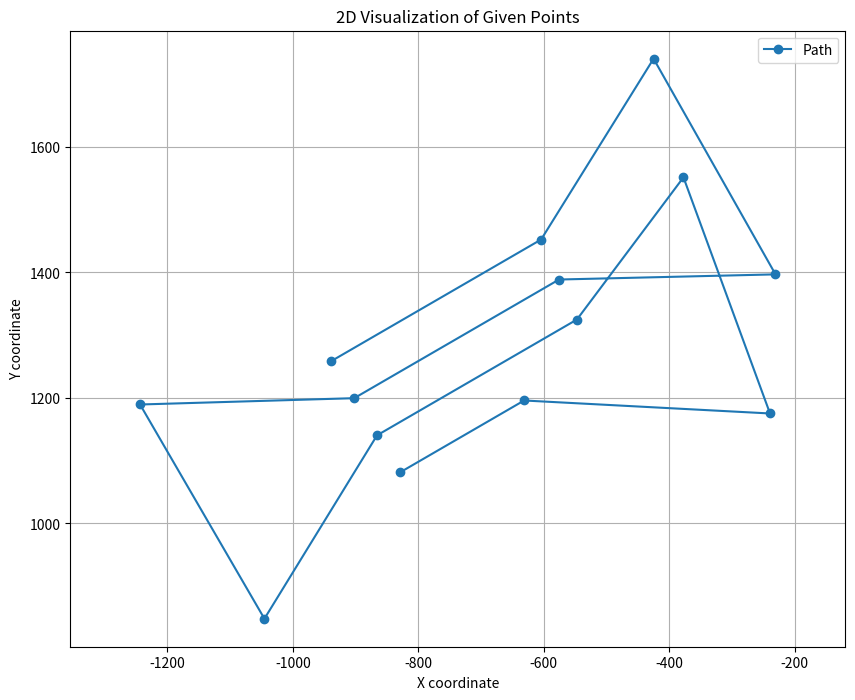

The matplotlib source for this figure:
# import matplotlib.pyplot as plt

# # 시각화할 좌표 리스트 (x, y, z)
# points_3d = [((101.07369536992694, -994.8801925750963), (604.67750471633, -944.519811640456)), ((615.2920027377239, -943.4583618383167), (104.29464649366028, -994.558097462723)), ((107.68961746999457, -994.2186003650896), (626.4799752733711, -942.339564584752)), ((638.3100354562541, -941.1565585664637), (111.27942883583495, -993.8596192285055)), ((115.0880117300553, -993.4787609390835), (650.861047266753, -939.9014573854138)), ((664.2241690389881, -938.5651452081902), (119.14302799197493, -993.0732593128915)), ((123.47664197066513, -992.6398979150225), (678.505396923308, -937.1370224197583)), ((693.8287566480944, -935.6046864472796), (128.1264890595658, -992.1749132061325)), ((133.13690180021257, -991.6738719320678), (710.3403440888621, -933.9535277032028)), ((138.56047674455158, -991.1315144376339), (728.2134887917975, -932.1662132329093)), ((603.8658976730529, -944.6009723447837), (144.46009723447835, -990.5415523886412))]



# x_vals = [p[0] for p in points_3d]
# y_vals = [p[1] for p in points_3d]

# # 플롯 설정
# plt.figure(figsize=(8, 6))
# plt.plot(x_vals, y_vals, marker='o', linewidth=2)
# plt.title("Path Visualization")
# plt.xlabel("X")
# plt.ylabel("Y")
# plt.grid(True)
# plt.axis("equal")  # X, Y 축 비율 고정
# plt.show()

# import matplotlib.pyplot as plt

# segments = [
#     ((101.07369536992694, -994.8801925750963), (604.67750471633, -944.519811640456)),
#     ((615.2920027377239, -943.4583618383167), (104.29464649366028, -994.558097462723)),
#     ((107.68961746999457, -994.2186003650896), (626.4799752733711, -942.339564584752)),
#     ((638.3100354562541, -941.1565585664637), (111.27942883583495, -993.8596192285055)),
#     ((115.0880117300553, -993.4787609390835), (650.861047266753, -939.9014573854138)),
#     ((664.2241690389881, -938.5651452081902), (119.14302799197493, -993.0732593128915)),
#     ((123.47664197066513, -992.6398979150225), (678.505396923308, -937.1370224197583)),
#     ((693.8287566480944, -935.6046864472796), (128.1264890595658, -992.1749132061325)),
#     ((133.13690180021257, -991.6738719320678), (710.3403440888621, -933.9535277032028)),
#     ((138.56047674455158, -991.1315144376339), (728.2134887917975, -932.1662132329093)),
#     ((603.8658976730529, -944.6009723447837), (144.46009723447835, -990.5415523886412))
# ]

# plt.figure(figsize=(8, 6))
# for start, end in segments:
#     plt.plot([start[0], end[0]], [start[1], end[1]], marker='o', linewidth=2)

# plt.title("Visualization of Line Segments")
# plt.xlabel("X")
# plt.ylabel("Y")
# plt.grid(True)
# plt.axis("equal")
# plt.show()


import matplotlib.pyplot as plt

def plot_3d_points_as_2d(points_3d):
    # z는 무시하고 x, y만 꺼내기
    xy_points = [(p[0], p[1]) for p in points_3d]

    # x, y 좌표 분리
    x_vals = [p[0] for p in xy_points]
    y_vals = [p[1] for p in xy_points]

    # 시각화
    plt.figure(figsize=(10, 8))
    plt.plot(x_vals, y_vals, 'o-', label='Path')  # 점과 선을 함께
    plt.title("2D Visualization of Given Points")
    plt.xlabel("X coordinate")
    plt.ylabel("Y coordinate")
    plt.grid(True)
    plt.legend()
    plt.axis('equal')
    plt.show()

# 데이터
# points_3d = [(-3.5017169968342587, 35.017169968342586, 610), (902.1493297428844, -65.61072411384838, 610), (1164.243367454129, -280.2771624750196, 610), (1236.6252131228196, 107.19481435629498, 610), (906.4479892286535, 3.167827658454858, 610), (-10.505150990502777, 105.05150990502777, 610), (-344.3960532112504, -2.9102916122252225, 610), (-277.6652542822784, 385.1895793012803, 610), (-17.508584984171293, 175.0858498417129, 610), (910.7466487144223, 71.94637943075807, 610), (1172.8406864256667, -142.72005893041313, 610), (1245.2225320943573, 244.7519179009015, 610), (915.0453082001914, 140.72493120306135, 610), (-24.512018977839812, 245.12018977839813, 610), (-358.4029211985873, 137.15838826114512, 610), (-291.67212226961533, 525.2582591746507, 610), (-31.515452971508328, 315.1545297150833, 610), (919.3439676859603, 209.50348297536456, 610), (1181.4380053972045, -5.162955385806612, 610), (1253.8198510658954, 382.30902144550805, 610), (923.6426271717291, 278.28203474766786, 610), (-38.518886965176854, 385.1888696517685, 610), (-372.40978918592435, 277.22706813451555, 610), (-305.6789902569524, 665.3269390480211, 610), (-45.52232095884537, 455.2232095884537, 610), (927.9412866574982, 347.0605865199711, 610), (1190.0353243687425, 132.3941481587999, 610), (1262.4171700374332, 519.8661249901145, 610), (932.239946143267, 415.83913829227424, 610), (-52.52575495251388, 525.2575495251388, 610), (-386.41665717326146, 417.2957480078858, 610), (-319.6858582442895, 805.3956189213914, 610), (-59.52918894618241, 595.2918894618241, 610), (936.538605629036, 484.6176900645776, 610), (1198.6326433402805, 269.9512517034063, 610), (1271.0144890089712, 657.4232285347209, 610), (940.8372651148052, 553.3962418368808, 610), (-66.53262293985092, 665.3262293985092, 610), (-400.42352516059844, 557.3644278812562, 610), (-333.69272623162647, 945.4642987947618, 610), (-73.53605693351945, 735.3605693351946, 610), (945.1359246005741, 622.1747936091841, 610), (1207.2299623118186, 407.50835524801295, 610), (1279.6118079805092, 794.9803320793275, 610), (949.434584086343, 690.9533453814871, 610), (-80.53949092718794, 805.3949092718796, 610), (-414.43039314793555, 697.4331077546265, 610), (-347.6995942189635, 1085.532978668132, 610), (-87.54292492085646, 875.4292492085647, 610), (953.733243572112, 759.7318971537904, 610), (1215.8272812833563, 545.0654587926192, 610), (1288.209126952047, 932.5374356239338, 610), (958.0319030578809, 828.5104489260938, 610), (-94.546358914525, 945.46358914525, 610), (-418.86009469751036, 847.4156578215798, 610), (-337.80754880442873, 1233.9242235168508, 610), (-72.90629897997422, 1012.3153186454663, 610), (962.3305625436499, 897.2890006983969, 610), (1224.4246002548944, 682.6225623372258, 610), (1296.8064459235848, 1070.0945391685405, 610), (966.6292220294188, 966.0675524707002, 610), (49.5287345879095, 1067.967606630868, 610), (-236.99894129081662, 1002.6632992126355, 610), (-105.54890858106883, 1383.572144150499, 610), (171.96376815579256, 1123.6198946162692, 610), (970.9278815151877, 1034.8461042430033, 610), (1233.0219192264321, 820.1796658818322, 610), (1305.4037648951228, 1207.6516427131469, 610), (975.2265410009567, 1103.6246560153068, 610), (294.3988017236765, 1179.2721826016711, 610), (7.871125844950399, 1113.9678751834385, 610), (139.32115855469817, 1494.8767201213022, 610), (416.8338352915596, 1234.9244705870724, 610), (979.5252004867256, 1172.4032077876097, 610), (1241.61923819797, 957.7367694264387, 610), (1314.0010838666606, 1345.2087462577533, 610), (983.8238599724946, 1241.1817595599132, 610), (539.2688688594435, 1290.5767585724743, 610), (252.74119298071767, 1225.272451154242, 610), (384.1912256904658, 1606.1812960921056, 610), (661.7039024273272, 1346.2290465578758, 610), (988.1225194582635, 1309.9603113322162, 610), (1250.216557169508, 1095.293872971045, 610), (1322.5984028381986, 1482.7658498023595, 610), (992.4211789440325, 1378.7388631045194, 610), (784.1389359952105, 1401.8813345432773, 610), (497.6112601164847, 1336.5770271250449, 610), (629.0612928262328, 1717.4858720629088, 610), (906.5739695630942, 1457.533622528679, 610), (996.7198384298014, 1447.5174148768228, 610)]
points_3d = [(-938.5229748745782, 1258.7777566278558, 610), (-604.3582107648311, 1452.3835302735029, 610), (-425.13597196797224, 1740.5013933498926, 610), (-230.86890441974498, 1396.866062276551, 610), (-575.8240756683766, 1388.6511588516155, 610), (-902.1698423696164, 1199.5754949152918, 610), (-1243.4634065015846, 1189.4993573083618, 610), (-1045.2868402491038, 848.1290810896819, 610), (-865.8167098646547, 1140.3732332027278, 610), (-547.2899405719221, 1324.918787429728, 610), (-377.52170457873024, 1551.4695011578196, 610), (-239.60532827808163, 1175.186146276464, 610), (-631.4571879706249, 1195.890368391812, 610), (-829.463577359693, 1081.1709714901638, 610)]
# 실행
plot_3d_points_as_2d(points_3d)
